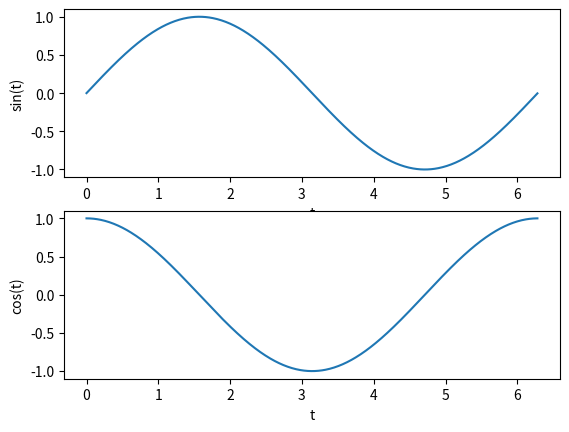

Recreate this plot in Python.
import numpy as np
#import pylab as plt
import matplotlib.pyplot as plt
#subplot( numRows, numCols, plotNum)

t = np.arange( 0, 2*np.pi, 0.01)

plt.subplot( 2, 1, 1)
plt.plot(t, np.sin(t))
plt.xlabel("t")
plt.ylabel("sin(t)")

plt.subplot( 2, 1, 2)
plt.plot(t, np.cos(t))
plt.xlabel("t")
plt.ylabel("cos(t)")

plt.show()

